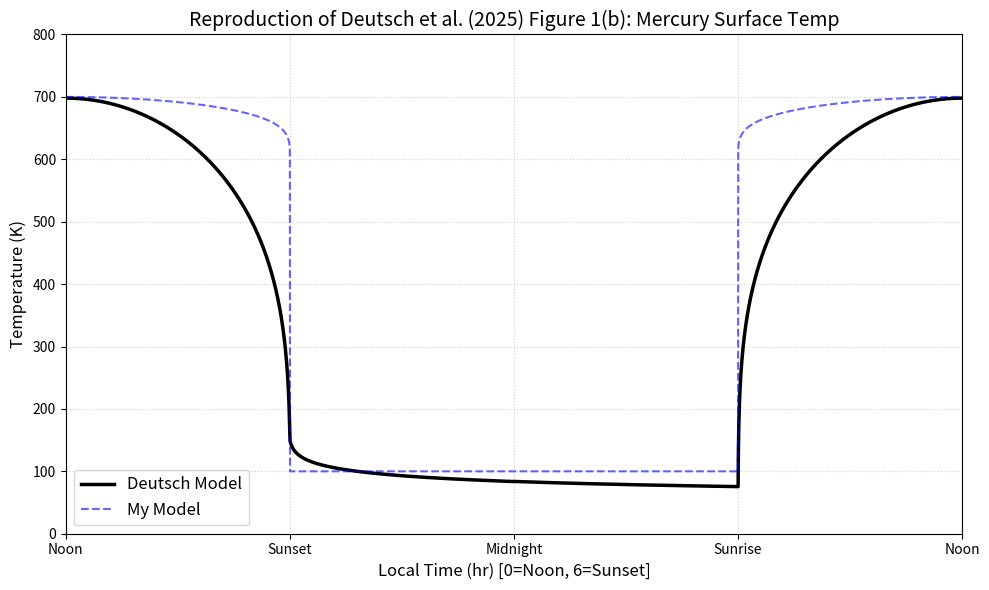

This figure's Python source:
import numpy as np
import matplotlib.pyplot as plt

# ==============================================================================
# 1. 物理定数・設定 (Deutsch et al. 2025 / Hayne et al. 2017 準拠)
# ==============================================================================
# 軌道・回転パラメータ
ROTATION_PERIOD = 176.0 * 24.0 * 3600.0  # 水星の1太陽日 [cite: 150]
CURRENT_AU = 0.306  # 近日点 (Figure 1b はホットポール/赤道付近の激しい変化を想定)

# 太陽定数とスケーリング
SOLAR_CONSTANT_1AU = 1361.0
SOLAR_FLUX_MAX = SOLAR_CONSTANT_1AU / (CURRENT_AU ** 2)

# Reference Model (LeBlanc) 用パラメータ (Deutsch Fig 2a の最大温度 ~700K に合わせる)
# 距離スケーリング係数 (1AU基準に対する倍率の2乗ではなく、フラックスベースで計算するためここは係数調整用)
SCALING_FACTOR_REF = np.sqrt(0.306 / CURRENT_AU)
#SCALING_FACTOR_REF = (0.306 / CURRENT_AU)**2
SCALING_PARAMS_T_BASE = 600.0
SCALING_PARAMS_T_AMP = 100.0
SCALING_PARAMS_T_NIGHT = 100.0

# --- 熱物理モデル用物性値 (Deutsch et al. Eq 1 & Hayne et al. 2017) ---
SIGMA = 5.670374419e-8
ALBEDO = 0.12  # [cite: 157]
EMISSIVITY = 0.95  # [cite: 157]
SPECIFIC_HEAT = 840.0  # [J/kg K] (定数近似)

# 【重要】密度の深さ依存性パラメータ
RHO_S = 1100.0  # 表面密度 [kg/m^3] (Hayne 2017 moon value fitting)
RHO_D = 1800.0  # 深部密度 [kg/m^3]
H_PARAMETER = 0.07  # 背景レゴリスのHパラメータ [m]

# 熱伝導率 (密度に依存させる簡易モデル)
# 表面(スカスカ)は低く、深部(カチカチ)は高い
K_SURFACE = 0.001  # 非常に低い (断熱的)
K_DEEP = 0.02  # 岩盤に近い値

# 計算グリッド設定
DT = 600.0
STEPS_PER_DAY = int(ROTATION_PERIOD / DT)
DEPTH = 0.8  # 計算深さ [m]
NUM_LAYERS = 60
# 深さ方向のグリッド (表面付近の精度を上げるため不均一グリッド推奨だが、今回は簡易的に均一)
DZ = DEPTH / NUM_LAYERS


# ==============================================================================
# 2. 熱物理モデル (Deutsch仕様: 密度プロファイル導入)
# ==============================================================================
class MercuryThermalModelDeutsch:
    def __init__(self):
        self.T_profile = np.full(NUM_LAYERS, 350.0)

        # 深さ配列 (各層の中心深さ)
        self.z_depths = np.linspace(DZ / 2, DEPTH - DZ / 2, NUM_LAYERS)

        # --- 密度プロファイルの計算  ---
        # rho(z) = rho_d - (rho_d - rho_s) * exp(-z/H)
        self.rho_profile = RHO_D - (RHO_D - RHO_S) * np.exp(-self.z_depths / H_PARAMETER)

        # --- 熱伝導率プロファイルの計算 (簡易モデル) ---
        # 密度が高いほど熱伝導率が高いと仮定
        # 単純な線形補間: rho_s -> K_surf, rho_d -> K_deep
        rho_ratio = (self.rho_profile - RHO_S) / (RHO_D - RHO_S)
        self.k_profile = K_SURFACE + (K_DEEP - K_SURFACE) * rho_ratio

    def update(self, solar_flux_input):
        T_new = self.T_profile.copy()

        # --- 表面 (Layer 0) ---
        S_in = (1.0 - ALBEDO) * solar_flux_input
        T_sub = self.T_profile[1]
        T_surf = self.T_profile[0]

        K_surf = self.k_profile[0]

        # 表面エネルギー収支
        for _ in range(5):
            conduction = K_surf * (T_surf - T_sub) / DZ
            radiation = EMISSIVITY * SIGMA * (T_surf ** 4)
            residual = S_in - radiation - conduction
            dF_dT = -4 * EMISSIVITY * SIGMA * (T_surf ** 3) - (K_surf / DZ)
            T_surf = T_surf - (residual / dF_dT)

        T_new[0] = T_surf

        # --- 内部 (Layer 1..N) ---
        # 密度(rho)と熱伝導率(k)が層ごとに異なるため、拡散係数 alpha も層ごとに異なる
        # heat_capacity_volumetric = rho * c

        for i in range(1, NUM_LAYERS - 1):
            # 空間微分 (中心差分)
            # 熱流束の勾配: d/dz (K * dT/dz)
            # ここでは簡易的に K を一定とみなした差分法を使うが、本来はKの勾配も必要
            # Deutsch再現の肝は「表面の密度が低い」ことなので、K_localを使用

            K_local = self.k_profile[i]
            rho_local = self.rho_profile[i]

            # 拡散項: alpha * (T_next - 2T + T_prev) / dz^2
            alpha = K_local / (rho_local * SPECIFIC_HEAT)
            diffusion = alpha * (self.T_profile[i + 1] - 2 * self.T_profile[i] + self.T_profile[i - 1]) / (DZ ** 2)

            T_new[i] = self.T_profile[i] + diffusion * DT

        T_new[-1] = T_new[-2]
        self.T_profile = T_new
        return T_surf


# ==============================================================================
# 3. シミュレーション実行
# ==============================================================================
def main():
    model = MercuryThermalModelDeutsch()

    times_hours = []
    temps_tp = []
    temps_user_ref = []

    # スピンアップ (2サイクル)
    total_cycles = 2

    for cycle in range(total_cycles):
        record = (cycle == total_cycles - 1)

        for step in range(STEPS_PER_DAY):
            t_norm = step / STEPS_PER_DAY
            hour_angle = (t_norm - 0.5) * 2 * np.pi
            cos_theta = np.cos(hour_angle)

            # 日照 (物理モデル用)
            solar_flux = SOLAR_FLUX_MAX * max(0.0, cos_theta)

            # 1. Thermophysical Model (Deutsch - Regolith)
            T_tp = model.update(solar_flux)

            # 2. Reference Model (LeBlanc) - 比較用
            if cos_theta > 0:
                T_ref = SCALING_PARAMS_T_BASE* SCALING_FACTOR_REF + SCALING_PARAMS_T_AMP * (cos_theta ** 0.25)
            else:
                T_ref = SCALING_PARAMS_T_NIGHT

            if record:
                local_time_hr = t_norm * 24.0
                times_hours.append(local_time_hr)
                temps_tp.append(T_tp)
                temps_user_ref.append(T_ref)

    # プロット
    shift = -int(len(times_hours) / 2)
    t_plot = np.linspace(0, 24, len(times_hours))
    y_tp = np.roll(temps_tp, shift)
    y_ref = np.roll(temps_user_ref, shift)

    plt.figure(figsize=(10, 6))

    # Deutsch Fig 1b の "Regolith" (Solid line) を再現
    plt.plot(t_plot, y_tp, color='black', linewidth=2.5, label='Deutsch Model')

    # 比較用 (あなたの元のReferenceモデル)
    plt.plot(t_plot, y_ref, color='blue', linestyle='--', alpha=0.6, label='My Model')

    plt.title("Reproduction of Deutsch et al. (2025) Figure 1(b): Mercury Surface Temp", fontsize=14)
    plt.xlabel("Local Time (hr) [0=Noon, 6=Sunset]", fontsize=12)
    plt.ylabel("Temperature (K)", fontsize=12)
    plt.xlim(0, 24)
    plt.ylim(0, 800)
    plt.xticks([0, 6, 12, 18, 24], ['Noon', 'Sunset', 'Midnight', 'Sunrise', 'Noon'])
    plt.grid(True, linestyle=':', alpha=0.6)

    # Deutsch論文の特徴的な部分への注釈
    #plt.annotate('Rapid Drop\n(Low Density Surface)',
    #             xy=(6.5, 300), xytext=(8, 500),
    #             arrowprops=dict(facecolor='black', arrowstyle='->'), ha='center')

    #plt.annotate('Slow Equilibration\n(H=0.07m effect)',
    #             xy=(15, 110), xytext=(15, 250),
    #             arrowprops=dict(facecolor='black', arrowstyle='->'), ha='center')

    plt.legend(fontsize=12)
    plt.tight_layout()
    plt.show()


if __name__ == "__main__":
    main()
